The GitHub repository Anand2027Gupta/EcoScrap contains a labelled image folder "data" with 18 categories: air conditioner, battery, keyboard, laptop, microchip IC, microwave, mobile phone, computer mouse, PCB, passive component, printer, refrigerator, resistor, television, washing machine, heat sink, light bulbs, transistor. Examples follow, each with its label.

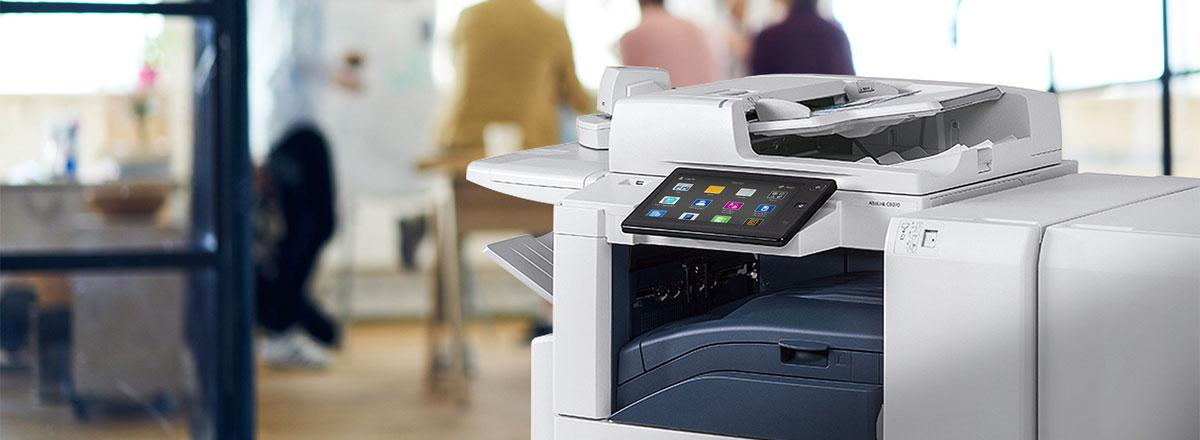
Label: printer

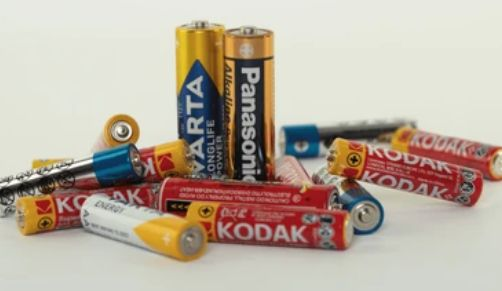
Label: battery

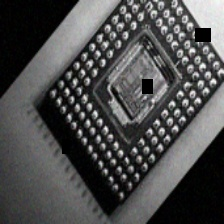
Label: microchip IC

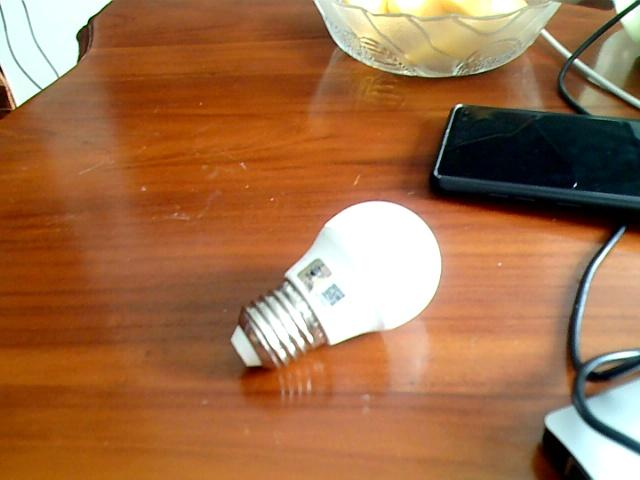
Label: light bulbs

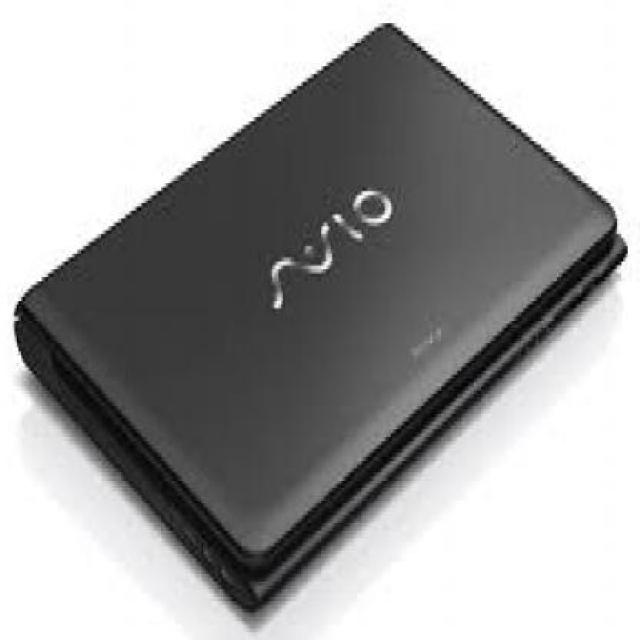
Label: laptop

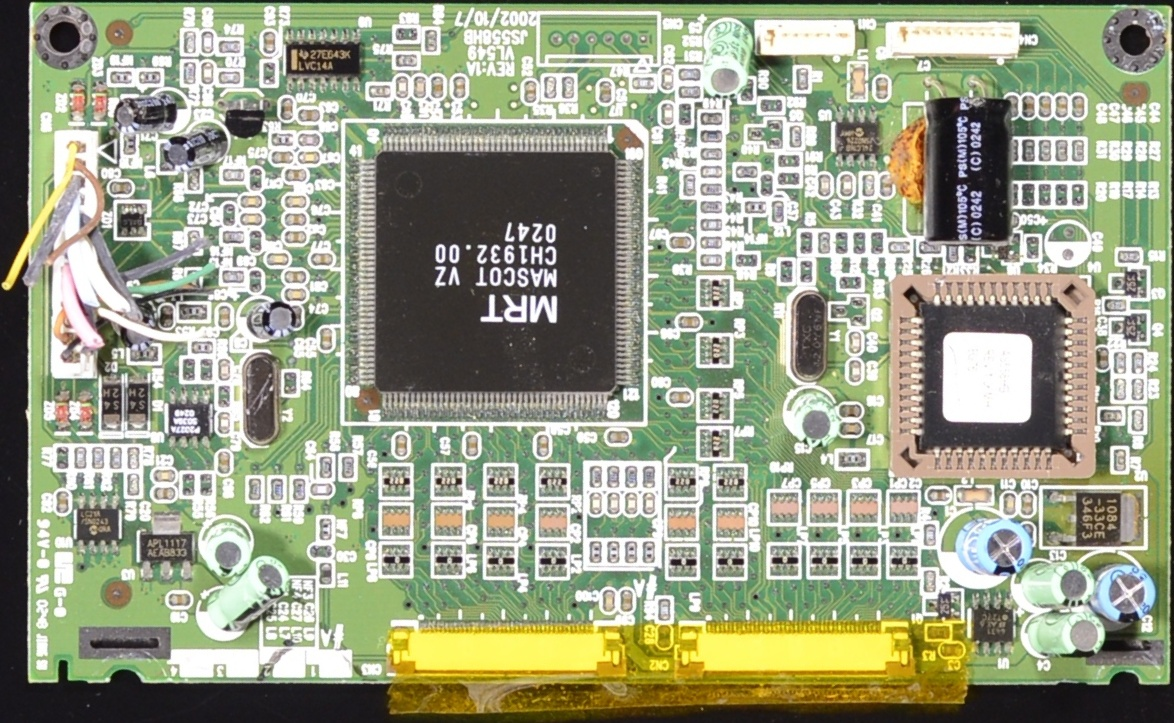
Label: PCB
